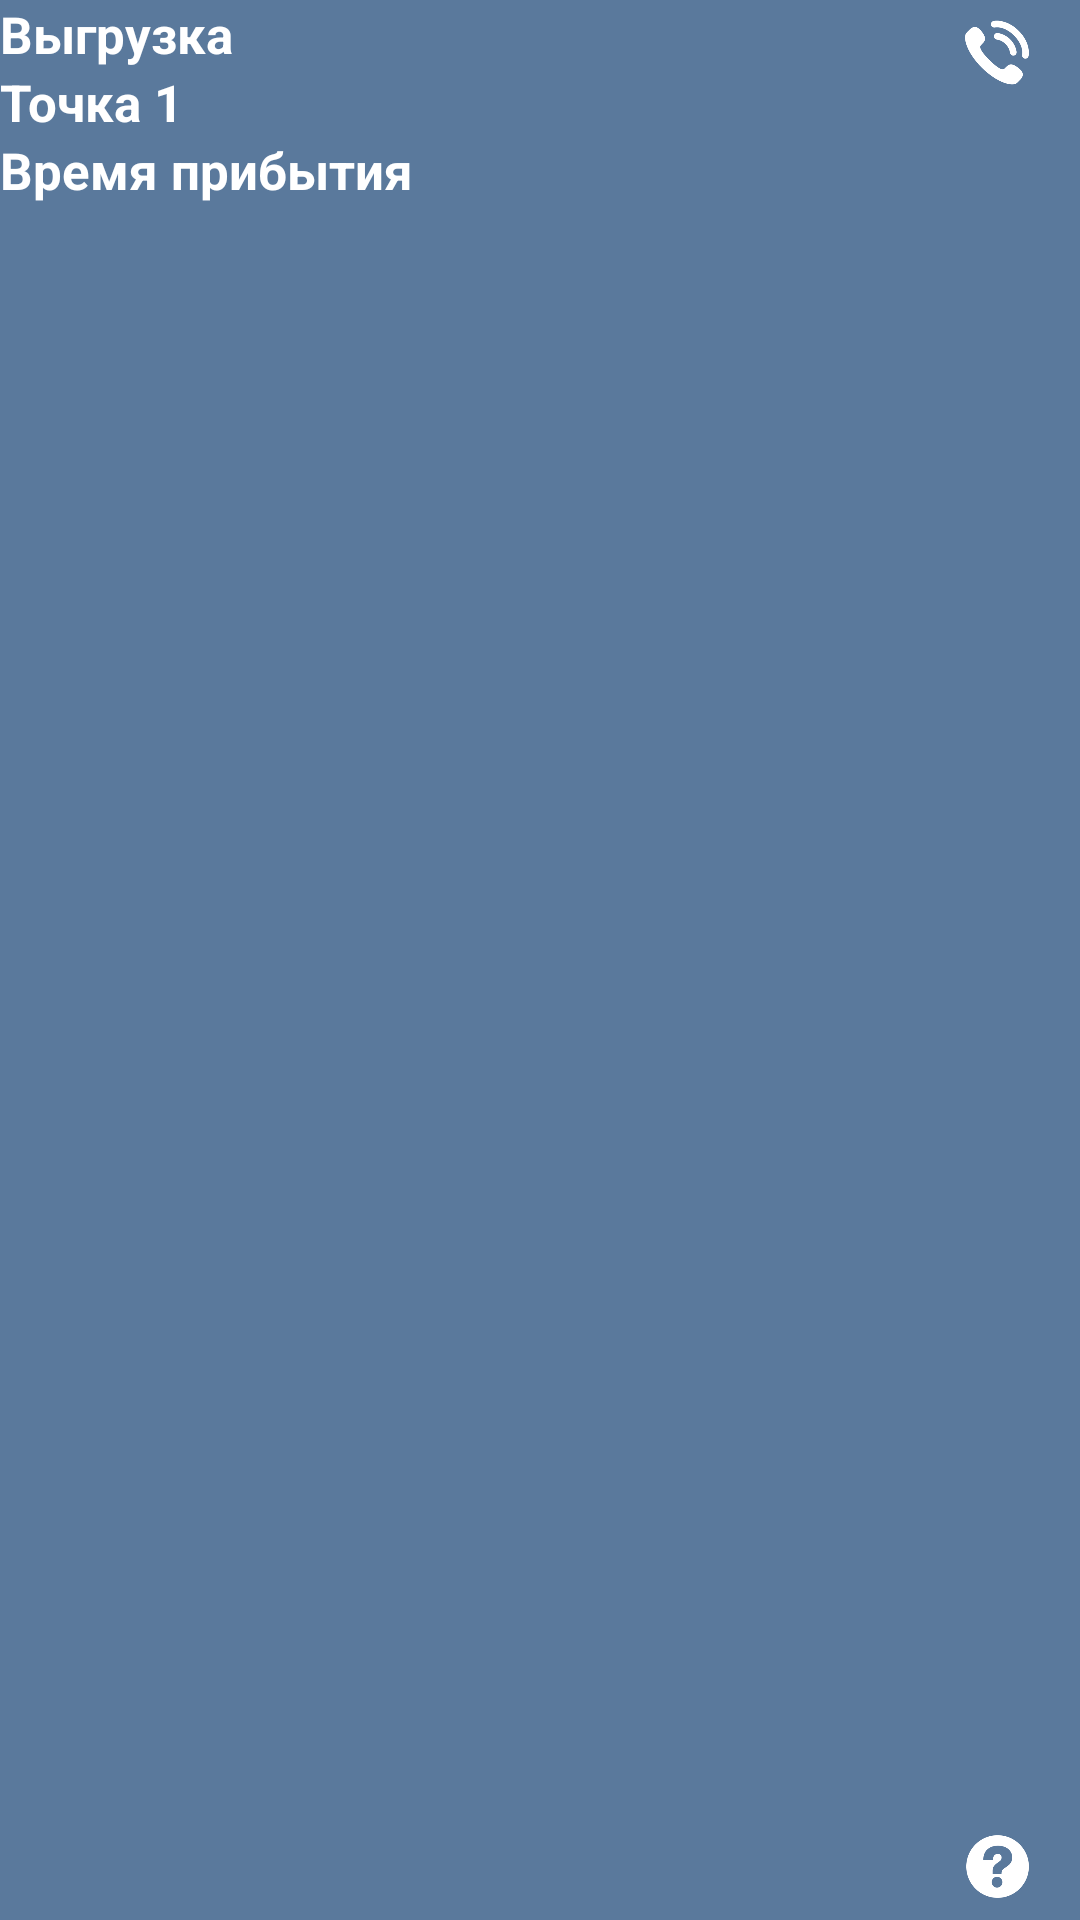

The Android layout XML behind this screen, and the referenced resources:
<!-- AndroidManifest.xml: application theme AppTheme -->
<!-- res/layout/point_item.xml -->
<?xml version="1.0" encoding="utf-8"?>
<LinearLayout xmlns:android="http://schemas.android.com/apk/res/android"
    android:orientation="horizontal" android:layout_width="match_parent" android:layout_marginTop="5dp"
    android:layout_marginBottom="5dp" android:id="@+id/itemPanel"
    android:layout_height="wrap_content" android:background="@color/reStore_pink_light" android:gravity="center_horizontal">
    <LinearLayout
        android:layout_width="match_parent"
        android:layout_height="match_parent" android:orientation="vertical" android:layout_weight="1">
        <LinearLayout
            android:layout_width="match_parent"
            android:layout_height="wrap_content" android:orientation="vertical">
            <TextView
                android:textColor="@color/reStore_white" android:textSize="17dp"
                android:textStyle="bold" android:text="Выгрузка"
                android:layout_width="match_parent"
                android:layout_height="wrap_content" android:id="@+id/typePoint" />
            <TextView  android:textSize="17dp"
                android:textColor="@color/reStore_white" android:textStyle="bold"
                android:layout_width="match_parent" android:text="Точка 1"
                android:layout_height="wrap_content" android:id="@+id/point" />
            <TextView android:textSize="17dp" android:text="Время прибытия" android:textStyle="bold"
                android:layout_width="match_parent" android:textColor="@color/reStore_white"
                android:layout_height="wrap_content" android:layout_weight="1" android:id="@+id/plan" />
        </LinearLayout>

        <LinearLayout
            android:layout_width="match_parent"
            android:layout_height="wrap_content"
            android:orientation="vertical" android:visibility="gone"
            android:id="@+id/extendedPart">
            <LinearLayout
                android:layout_width="match_parent" android:id="@+id/addressLayout"
                android:layout_height="wrap_content" android:orientation="horizontal">
                <TextView
                    android:textColor="@color/reStore_white"
                    android:textSize="17dp"
                    android:layout_weight="2" android:text="Адрес"
                    android:layout_width="match_parent"
                    android:layout_height="wrap_content"/>
                <TextView
                    android:layout_width="match_parent"
                    android:textSize="17dp"
                    android:textColor="@color/reStore_white"
                    android:layout_height="wrap_content" android:layout_weight="1" android:id="@+id/address" />
            </LinearLayout>

            <LinearLayout
                android:layout_width="match_parent" android:id="@+id/clientLayout"
                android:layout_height="wrap_content" android:orientation="horizontal">
                <TextView
                    android:textColor="@color/reStore_white"
                    android:textSize="17dp"
                    android:layout_weight="2" android:text="Клиент"
                    android:layout_width="match_parent"
                    android:layout_height="wrap_content"/>
                <TextView
                    android:layout_width="match_parent"
                    android:textSize="17dp"
                    android:textColor="@color/reStore_white"
                    android:layout_height="wrap_content" android:layout_weight="1" android:id="@+id/client" />
            </LinearLayout>
            <LinearLayout
                android:layout_width="match_parent" android:id="@+id/docLayout"
                android:layout_height="wrap_content" android:orientation="horizontal">
                <TextView
                    android:textColor="@color/reStore_white"
                    android:textSize="17dp"
                    android:layout_weight="2" android:text="Документ"
                    android:layout_width="match_parent"
                    android:layout_height="wrap_content"/>
                <TextView
                    android:layout_width="match_parent"
                    android:textSize="17dp"
                    android:textColor="@color/reStore_white"
                    android:layout_height="wrap_content" android:layout_weight="1" android:id="@+id/document" />
            </LinearLayout>
            <LinearLayout
                android:layout_width="match_parent" android:id="@+id/contactLayout"
                android:layout_height="wrap_content" android:orientation="horizontal">
                <TextView
                    android:textColor="@color/reStore_white"
                    android:textSize="17dp"
                    android:layout_weight="2" android:text="Контакт"
                    android:layout_width="match_parent"
                    android:layout_height="wrap_content"/>
                <TextView
                    android:layout_width="match_parent"
                    android:textSize="17dp"
                    android:textColor="@color/reStore_white"
                    android:layout_height="wrap_content" android:layout_weight="1" android:id="@+id/contact" />
            </LinearLayout>
        </LinearLayout>
    </LinearLayout>
    <LinearLayout
        android:layout_width="40dp"
        android:layout_height="match_parent" android:orientation="vertical" android:layout_gravity="center_horizontal">
        <ImageButton android:layout_marginTop="5dp"
            android:layout_width="25dp" android:background="@null" android:id="@+id/phoneCall"
            android:layout_height="25dp" android:src="@drawable/phone" android:scaleType="fitCenter"/>
        <LinearLayout
            android:layout_width="match_parent"
            android:layout_height="match_parent" android:layout_weight="1"/>
        <ImageButton android:layout_marginBottom="5dp"
            android:layout_width="25dp" android:background="@null" android:id="@+id/expand"
            android:layout_height="25dp" android:src="@drawable/question" android:scaleType="fitCenter"/>
    </LinearLayout>



    <LinearLayout
        android:layout_width="match_parent"  android:visibility="gone"
        android:layout_height="wrap_content" android:orientation="horizontal">
        <TextView android:textSize="17dp"
            android:layout_width="match_parent" android:textColor="@color/reStore_white"
            android:layout_height="wrap_content" android:layout_weight="1" android:id="@+id/arrival" />
    </LinearLayout>
    <LinearLayout  android:visibility="gone"
        android:layout_width="match_parent"
        android:layout_height="wrap_content" android:orientation="horizontal">
        <TextView
            android:layout_width="match_parent" android:textColor="@color/reStore_white" android:textSize="17dp"
            android:layout_height="wrap_content" android:layout_weight="1" android:id="@+id/start" />
    </LinearLayout>
    <LinearLayout android:visibility="gone"
        android:layout_width="match_parent"
        android:layout_height="wrap_content" android:orientation="horizontal">
        <TextView
            android:layout_width="match_parent"
            android:textSize="17dp"
            android:textColor="@color/reStore_white"
            android:layout_height="wrap_content" android:layout_weight="1" android:id="@+id/finish" />
    </LinearLayout>



</LinearLayout>
<!-- resources referenced by this layout -->
<resources>
  <color name="reStore_pink_light">#5A799C</color>
  <color name="reStore_white">#FFFFFF</color>
  <!-- drawable phone: png bitmap (drawable, 6589 bytes) -->
  <!-- drawable question: png bitmap (drawable, 6610 bytes) -->
  <style name="AppTheme" parent="@style/Theme.AppCompat.Light.DarkActionBar">
          
          <item name="colorPrimary">@color/colorPrimary</item>
          <item name="colorPrimaryDark">@color/colorPrimaryDark</item>
          <item name="colorAccent">@color/colorAccent</item>
          <item name="android:actionBarStyle">@style/MyActionBar</item>
          <item name="actionBarStyle">@style/MyActionBar</item>
      </style>
  <color name="colorPrimary">#3F51B5</color>
  <color name="colorPrimaryDark">#303F9F</color>
  <color name="colorAccent">#FF4081</color>
  <style name="MyActionBar" parent="@style/Widget.AppCompat.Light.ActionBar.Solid.Inverse">
          <item name="android:height">60dp</item>
          <item name="background">@drawable/gradiend_background</item>
          <item name="android:shadowColor">@null</item>
          <item name="android:logo">@drawable/logo</item>
          <item name="android:background">@drawable/gradiend_background</item>
      </style>
  <!-- drawable gradiend_background (drawable) -->
  <?xml version="1.0" encoding="utf-8"?>
  <selector
      xmlns:android="http://schemas.android.com/apk/res/android">
      <item>
          <shape>
              <gradient android:type="linear" android:endColor="@color/reStore_pink_light"
                  android:startColor="@color/reStore_pink_dark" android:angle="90.0" />
          </shape>
          
      </item>
  </selector>
  <!-- drawable logo: png bitmap (drawable, 44151 bytes) -->
  <color name="reStore_pink_dark">#446283</color>
</resources>
